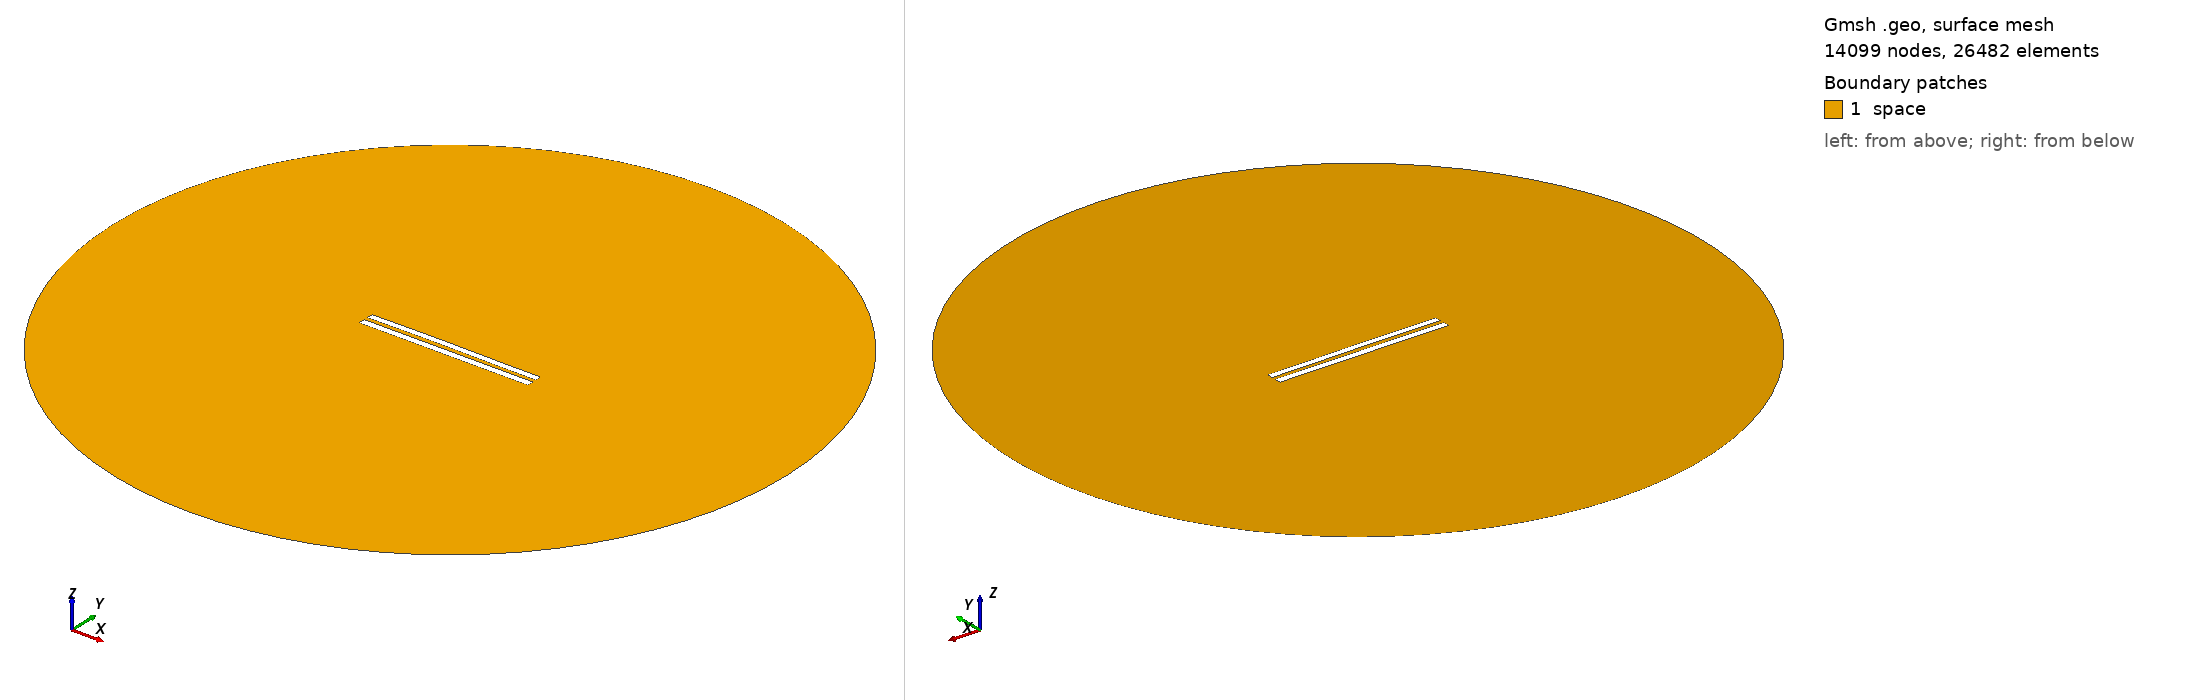

Gmsh geometry script, surface-meshed: 14099 nodes, 26482 surface elements. Boundary patches (legend numbers): 1 space. Left view from above one corner, right view from below the opposite corner. Legend entries are the model's physical surfaces. The drawing asked Gmsh for element sizes between 1% and 20% of the model's largest extent; the script's own settings can give other sizes.

=== 5993.geo (drawn) ===
//---------------------------------------
// Geometry kernel
//---------------------------------------

SetFactory("OpenCASCADE");



//---------------------------------------
// Parameters of the geometry
//---------------------------------------

// Overetch of the upper plate
overetch = 0.125;

// Distance between the plates
distance = 2.5;

// Discretization over the x axis (for the deformation)
nx = 50; 

// Length of the plate
L = 100 - overetch; 

// Number of modes
n = 4; 

// 1st mode coefficient
coeff(1) = 0.0;
beta(1) = 0.596864 * 3.1415926535 / L;

// 2nd mode coefficient
coeff(2) = 0.15;
beta(2) = 1.49418 * 3.1415926535 / L;

// 3rd mode coefficient
coeff(3) = 0.07499999999999998;
beta(3) = 2.50025 * 3.1415926535 / L;

// 4th mode coefficient
coeff(4) = 0.0;
beta(4) = 3.49999 * 3.1415926535 / L;



//---------------------------------------
// Upper plate (deformed rectangle)
//---------------------------------------

// Coordiantes of the upper plate
xmin = -50;
xmax = 50 - overetch;

// Height of the upper plate
yheight = 4 - 2 * overetch;

// Indexes of the points
UpperID[] = {};
LowerID[] = {};
LeftID[] = {};
RightID[] = {};

// Point index
p = 1;

// Horizontal edges
For i In {1:nx}
    x = xmin + (i-1)*(xmax - xmin)/(nx-1);

    y_bottom = distance / 2 + overetch;
    For j In {1:n}
        C = (Cosh(beta(j)*L) + Cos(beta(j)*L)) / (Sinh(beta(j)*L) + Sin(beta(j)*L));
        y_bottom  = y_bottom + coeff(j) * (Cosh(beta(j)*(x+50)) - Cos(beta(j)*(x+50)) - C * (Sinh(beta(j)*(x+50)) - Sin(beta(j)*(x+50))));
    EndFor

    y_top = y_bottom + yheight;

    Point(p) = {x, y_top, 0, 1.0};
    UpperID[i] = p;
    p = p + 1;

    Point(p) = {x, y_bottom, 0, 1.0};
    LowerID[i] = p;
    p = p + 1;
EndFor

// Create point lists
UpperPts[] = {}; LowerPts[] = {};
For i In {1:nx}
  UpperPts[] += {UpperID[i]};
  LowerPts[] += {LowerID[i]};
EndFor

// Build splines
Spline(1) = {UpperPts[]};
Spline(2) = {LowerPts[]};
Line(3) = {LowerPts[nx-1], UpperPts[nx-1]};
Line(4) = {LowerPts[0], UpperPts[0]};

// Build the plane surface
Curve Loop(1) = {2, 3, -1, -4};
Plane Surface(1) = {1};



//---------------------------------------
// Lower plate (rectangle)
//---------------------------------------

// Vertices
Point(1001) = {-50, -1, 0, 1.0};
Point(1002) = { 50, -1, 0, 1.0};
Point(1003) = { 50,  -5, 0, 1.0};
Point(1004) = {-50,  -5, 0, 1.0};

// Edges
Line(5) = {1001, 1002};
Line(6) = {1002, 1003};
Line(7) = {1003, 1004};
Line(8) = {1004, 1001};

// Plane surface
Line Loop(2) = {5, 6, 7, 8};
Plane Surface(2) = {2}; 



//---------------------------------------
// Outer (fictious) boundary
//---------------------------------------

// Points
Point(1005) = {0, 0, 0};       // Center
Point(1006) = {200, 0, 0};     // Start point
Point(1007) = {0, 200, 0};     // 90 degrees
Point(1008) = {-200, 0, 0};    // 180 degrees
Point(1009) = {0, -200, 0};    // 270 degrees

// Circle arcs (each needs start, center, end)
Circle(9) = {1006, 1005, 1007};
Circle(10) = {1007, 1005, 1008};
Circle(11) = {1008, 1005, 1009};
Circle(12) = {1009, 1005, 1006};

// Plane surface for the entire domain
Curve Loop(3) = {9, 10, 11, 12};
Surface(3) = {3};

// Subtract the plates from the whole domain to obtain the actual domain where we want to solve the equations
BooleanDifference{ Surface{3}; Delete; }{ Surface{1}; Surface{2}; Delete; }




//---------------------------------------
// Transfinite Lines/Curves
//---------------------------------------

// Set the number of points on the boundaries
r = 7;

// Plates
Transfinite Curve {1, 2} = 50*r Using Progression 1;
Transfinite Curve {3, 4} = 2*r Using Progression 1;
Transfinite Line {5, 7} = 50*r Using Progression 1;
Transfinite Line {6, 8} = 2*r Using Progression 1;

// Outer boundary
Transfinite Line {9, 10, 11, 12} = 20 Using Progression 1;



//---------------------------------------
// Physical groups
//---------------------------------------                

// Physical curves (boundaries)
Physical Line("force_segment", 10) = {2};
Physical Line("upper_plate", 11) = {1, 3, 4};
Physical Line("lower_plate", 12) = {5, 6, 7, 8};
Physical Line("boundary", 20) = {9, 10, 11, 12};

// Physical Surfaces
Physical Surface("space", 30) = {3};



//---------------------------------------
// 6. Generate the Mesh
//---------------------------------------

// 2D mesh generation
Mesh 2;
